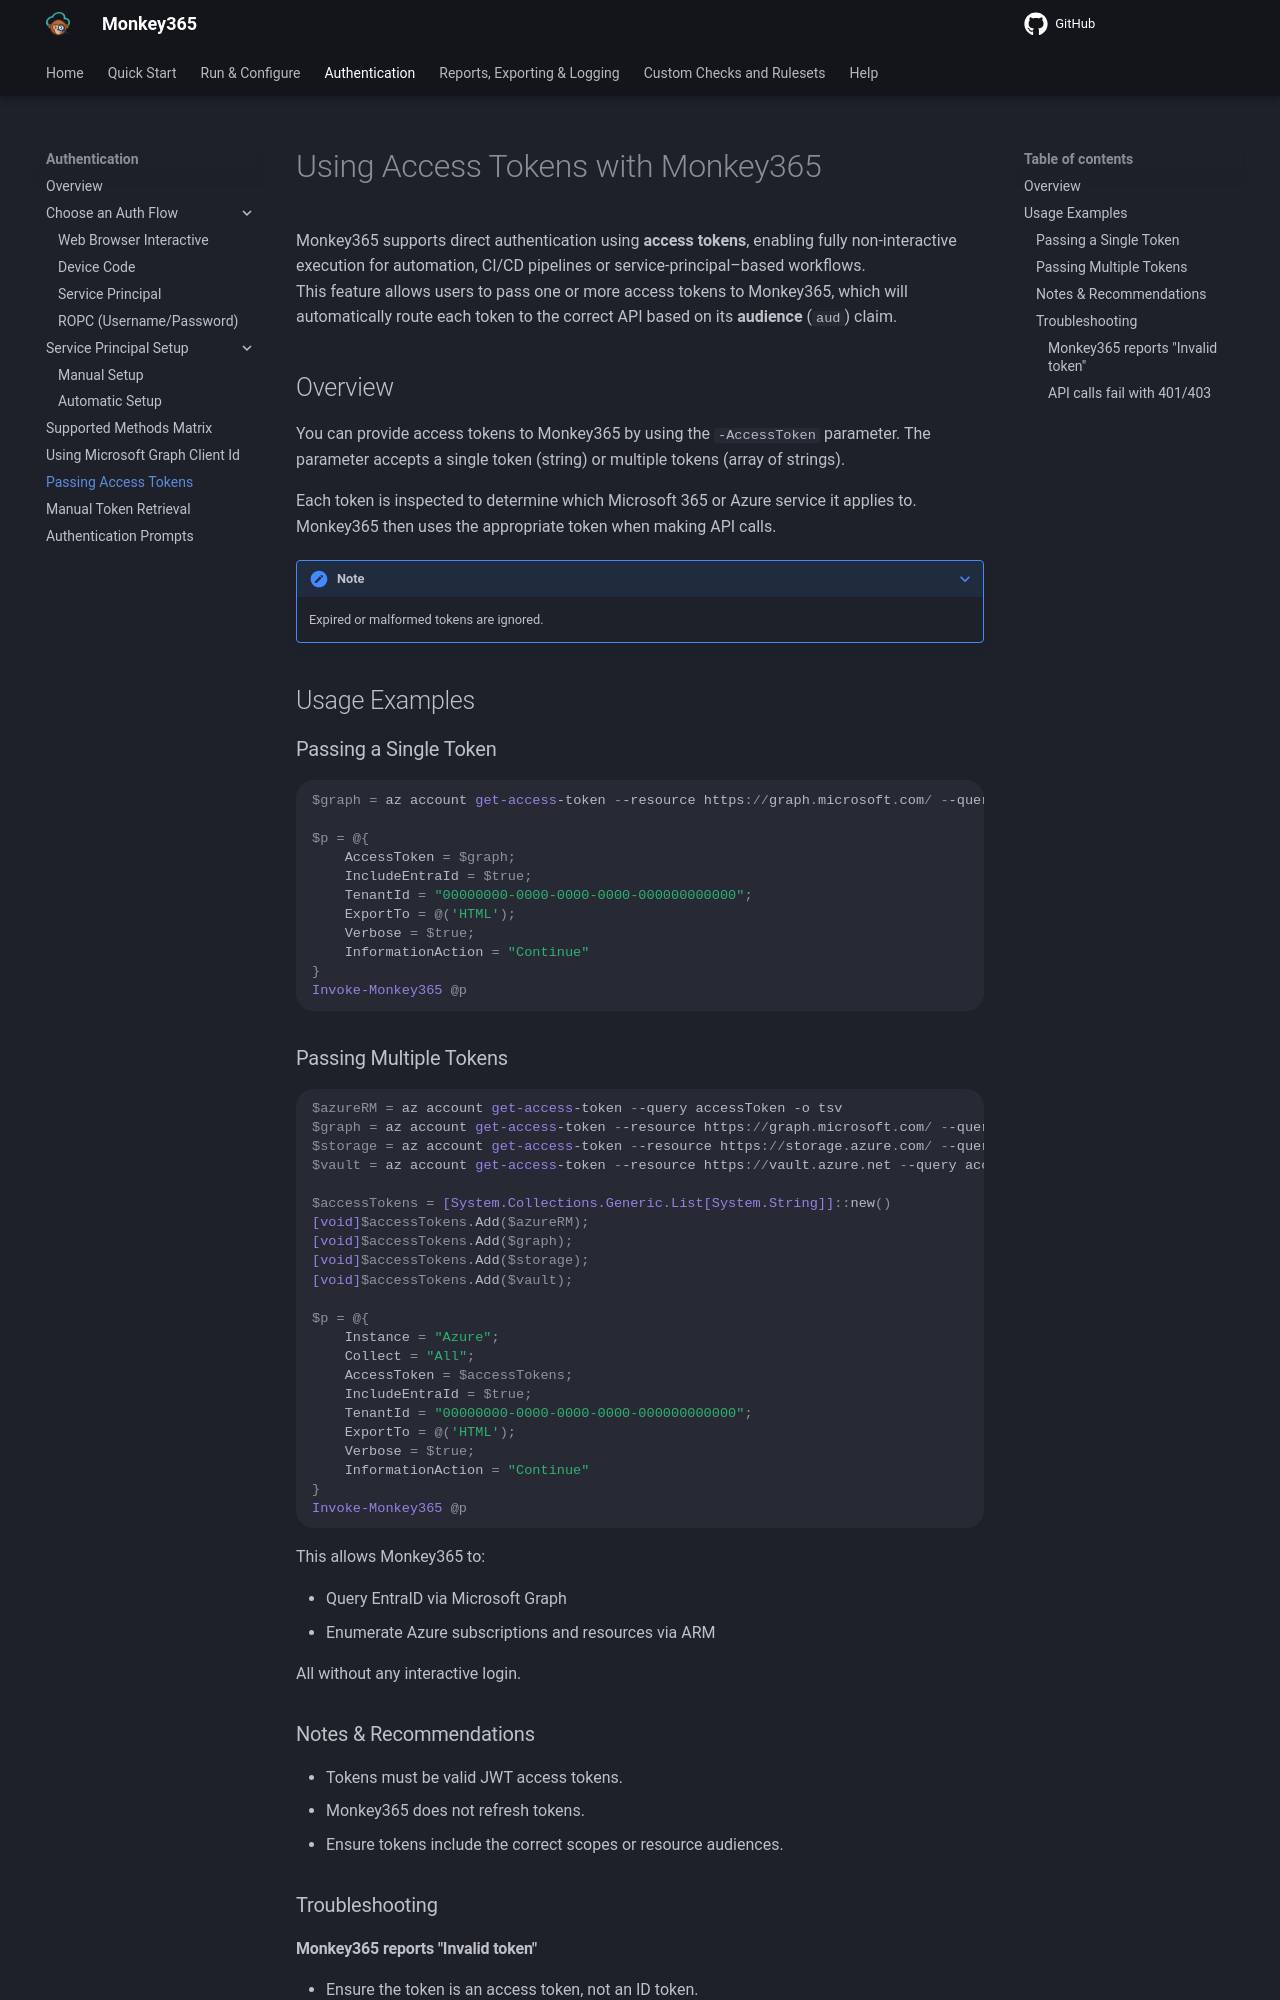

repository: silverhack/monkey365 · page: authentication/access_token/index.html · generator: mkdocs

---
author: Juan Garrido
---

# Using Access Tokens with Monkey365

Monkey365 supports direct authentication using **access tokens**, enabling fully non‑interactive execution for automation, CI/CD pipelines or service‑principal–based workflows.  
This feature allows users to pass one or more access tokens to Monkey365, which will automatically route each token to the correct API based on its **audience** (`aud`) claim.

## Overview

You can provide access tokens to Monkey365 by using the `-AccessToken` parameter. The parameter accepts a single token (string) or multiple tokens (array of strings). 

Each token is inspected to determine which Microsoft 365 or Azure service it applies to. Monkey365 then uses the appropriate token when making API calls.

???+ note
	Expired or malformed tokens are ignored.
	

## Usage Examples

### Passing a Single Token

```powershell
$graph = az account get-access-token --resource https://graph.microsoft.com/ --query accessToken -o tsv

$p = @{
    AccessToken = $graph;
    IncludeEntraId = $true;
    TenantId = "00000000-0000-0000-0000-000000000000";
	ExportTo = @('HTML');
    Verbose = $true;
    InformationAction = "Continue"
}
Invoke-Monkey365 @p
```

### Passing Multiple Tokens

```powershell
$azureRM = az account get-access-token --query accessToken -o tsv
$graph = az account get-access-token --resource https://graph.microsoft.com/ --query accessToken -o tsv
$storage = az account get-access-token --resource https://storage.azure.com/ --query accessToken -o tsv
$vault = az account get-access-token --resource https://vault.azure.net --query accessToken -o tsv

$accessTokens = [System.Collections.Generic.List[System.String]]::new()
[void]$accessTokens.Add($azureRM);
[void]$accessTokens.Add($graph);
[void]$accessTokens.Add($storage);
[void]$accessTokens.Add($vault);

$p = @{
    Instance = "Azure";
    Collect = "All";
    AccessToken = $accessTokens;
    IncludeEntraId = $true;
    TenantId = "00000000-0000-0000-0000-000000000000";
	ExportTo = @('HTML');
    Verbose = $true;
    InformationAction = "Continue"
}
Invoke-Monkey365 @p
```
This allows Monkey365 to:

- Query EntraID via Microsoft Graph
- Enumerate Azure subscriptions and resources via ARM

All without any interactive login.

### Notes & Recommendations
- Tokens must be valid JWT access tokens.
- Monkey365 does not refresh tokens.
- Ensure tokens include the correct scopes or resource audiences.

### Troubleshooting
